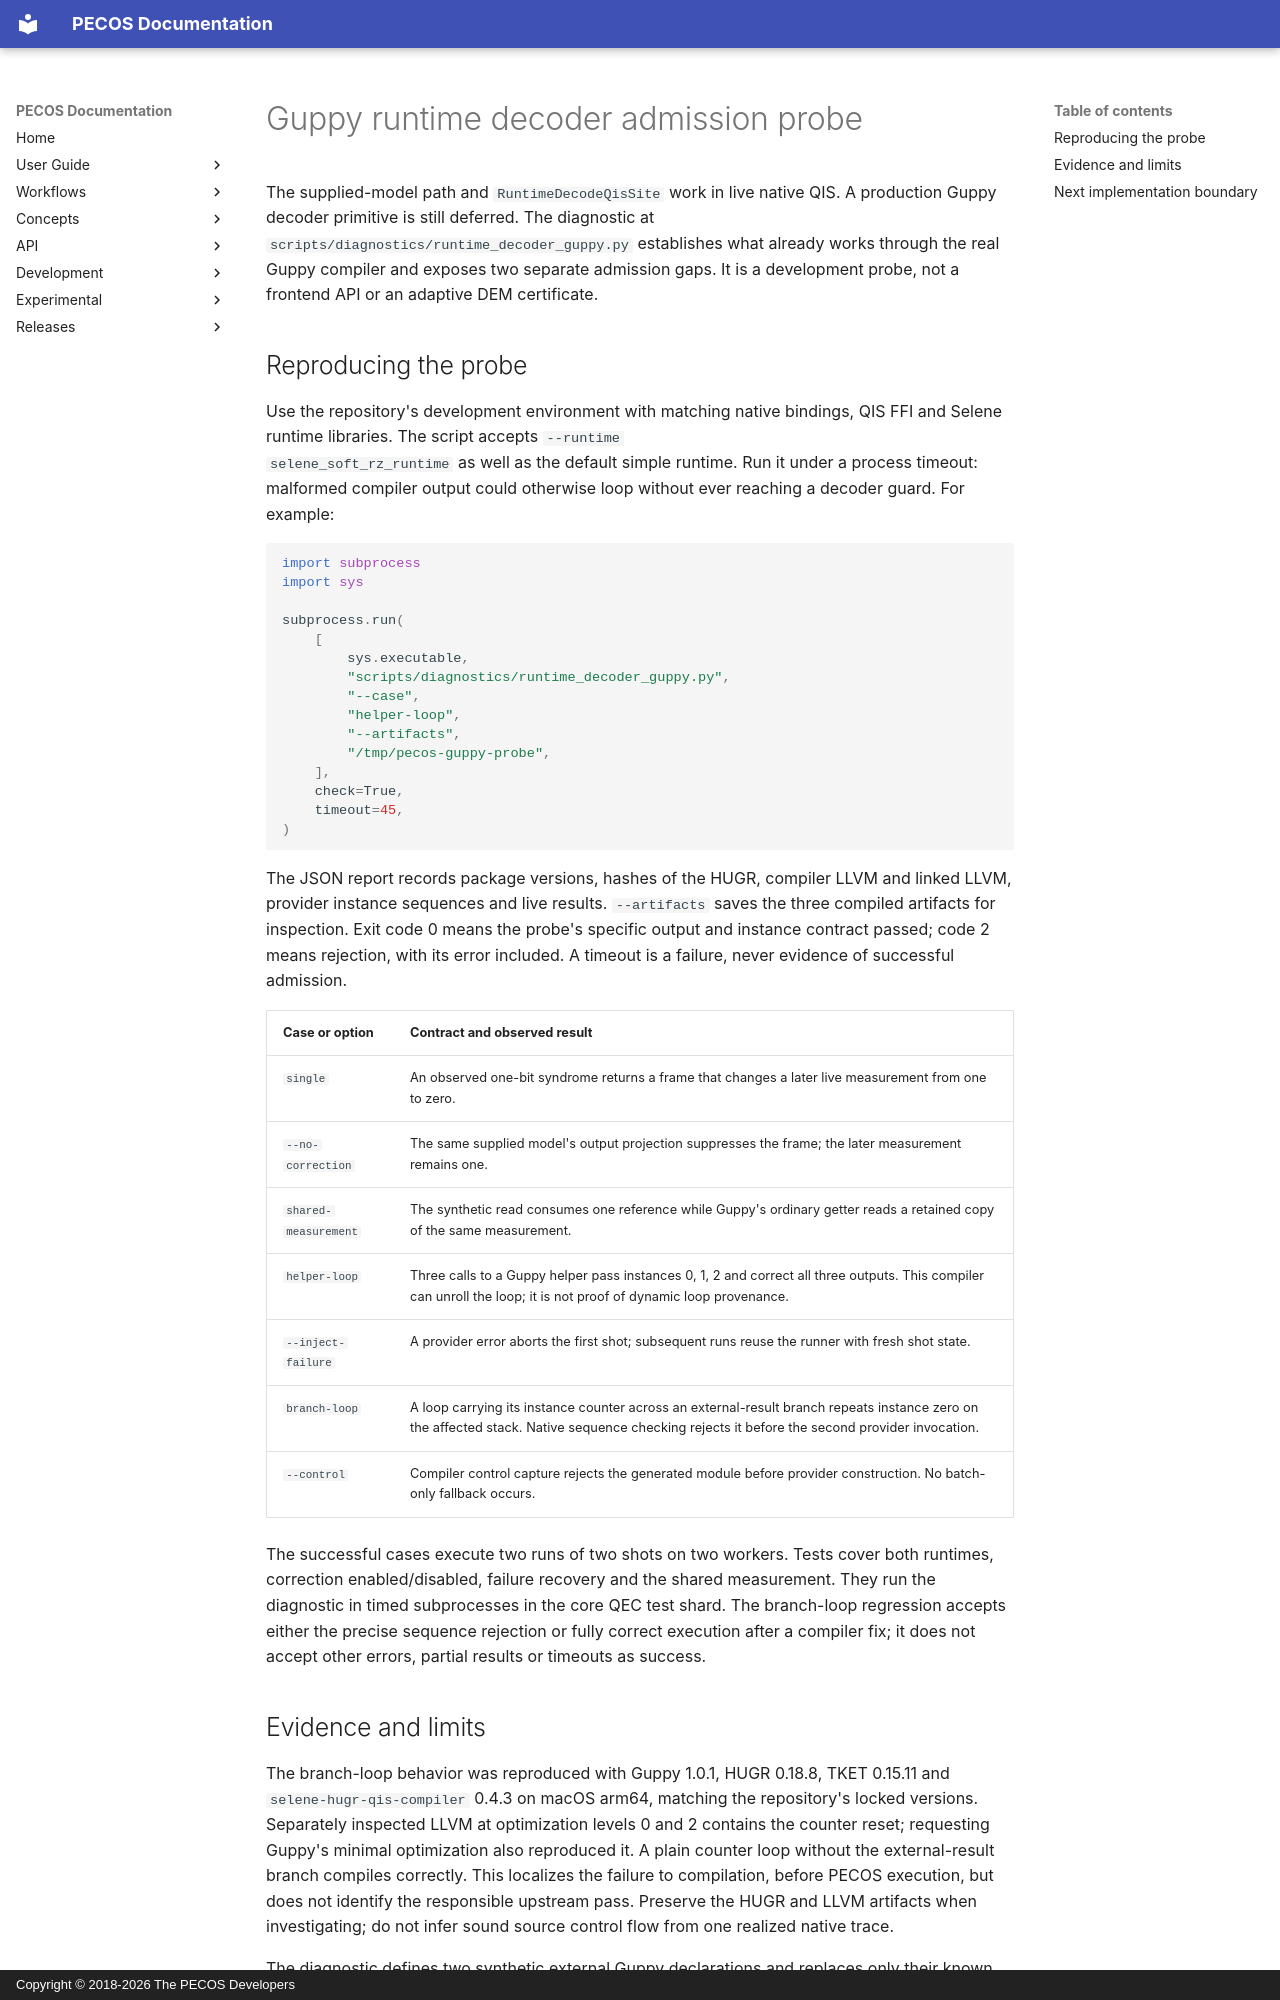

repository: PECOS-packages/PECOS · page: development/runtime-decoding-guppy.html · generator: mkdocs · copyright: Copyright © 2018-2026 The PECOS Developers

# Guppy runtime decoder admission probe

The supplied-model path and `RuntimeDecodeQisSite` work in live native QIS.
A production Guppy decoder primitive is still deferred. The diagnostic at
`scripts/diagnostics/runtime_decoder_guppy.py` establishes what already works
through the real Guppy compiler and exposes two separate admission gaps.
It is a development probe, not a frontend API or an adaptive DEM certificate.

## Reproducing the probe

Use the repository's development environment with matching native bindings,
QIS FFI and Selene runtime libraries. The script accepts `--runtime
selene_soft_rz_runtime` as well as the default simple runtime. Run it under a
process timeout: malformed compiler output could otherwise loop without ever
reaching a decoder guard. For example:

<!--skip: Standalone timed diagnostic; exercised by test_runtime_decode_guppy_admission.py with resolved package paths. -->
```python
import subprocess
import sys

subprocess.run(
    [
        sys.executable,
        "scripts/diagnostics/runtime_decoder_guppy.py",
        "--case",
        "helper-loop",
        "--artifacts",
        "/tmp/pecos-guppy-probe",
    ],
    check=True,
    timeout=45,
)
```

The JSON report records package versions, hashes of the HUGR, compiler LLVM and
linked LLVM, provider instance sequences and live results. `--artifacts` saves
the three compiled artifacts for inspection. Exit code 0 means the probe's
specific output and instance contract passed; code 2 means rejection, with its
error included. A timeout is a failure, never evidence of successful admission.

| Case or option | Contract and observed result |
| --- | --- |
| `single` | An observed one-bit syndrome returns a frame that changes a later live measurement from one to zero. |
| `--no-correction` | The same supplied model's output projection suppresses the frame; the later measurement remains one. |
| `shared-measurement` | The synthetic read consumes one reference while Guppy's ordinary getter reads a retained copy of the same measurement. |
| `helper-loop` | Three calls to a Guppy helper pass instances 0, 1, 2 and correct all three outputs. This compiler can unroll the loop; it is not proof of dynamic loop provenance. |
| `--inject-failure` | A provider error aborts the first shot; subsequent runs reuse the runner with fresh shot state. |
| `branch-loop` | A loop carrying its instance counter across an external-result branch repeats instance zero on the affected stack. Native sequence checking rejects it before the second provider invocation. |
| `--control` | Compiler control capture rejects the generated module before provider construction. No batch-only fallback occurs. |

The successful cases execute two runs of two shots on two workers. Tests cover
both runtimes, correction enabled/disabled, failure recovery and the shared
measurement. They run the diagnostic in timed subprocesses in the core QEC
test shard. The branch-loop regression accepts either the precise sequence
rejection or fully correct execution after a compiler fix; it does not accept
other errors, partial results or timeouts as success.
